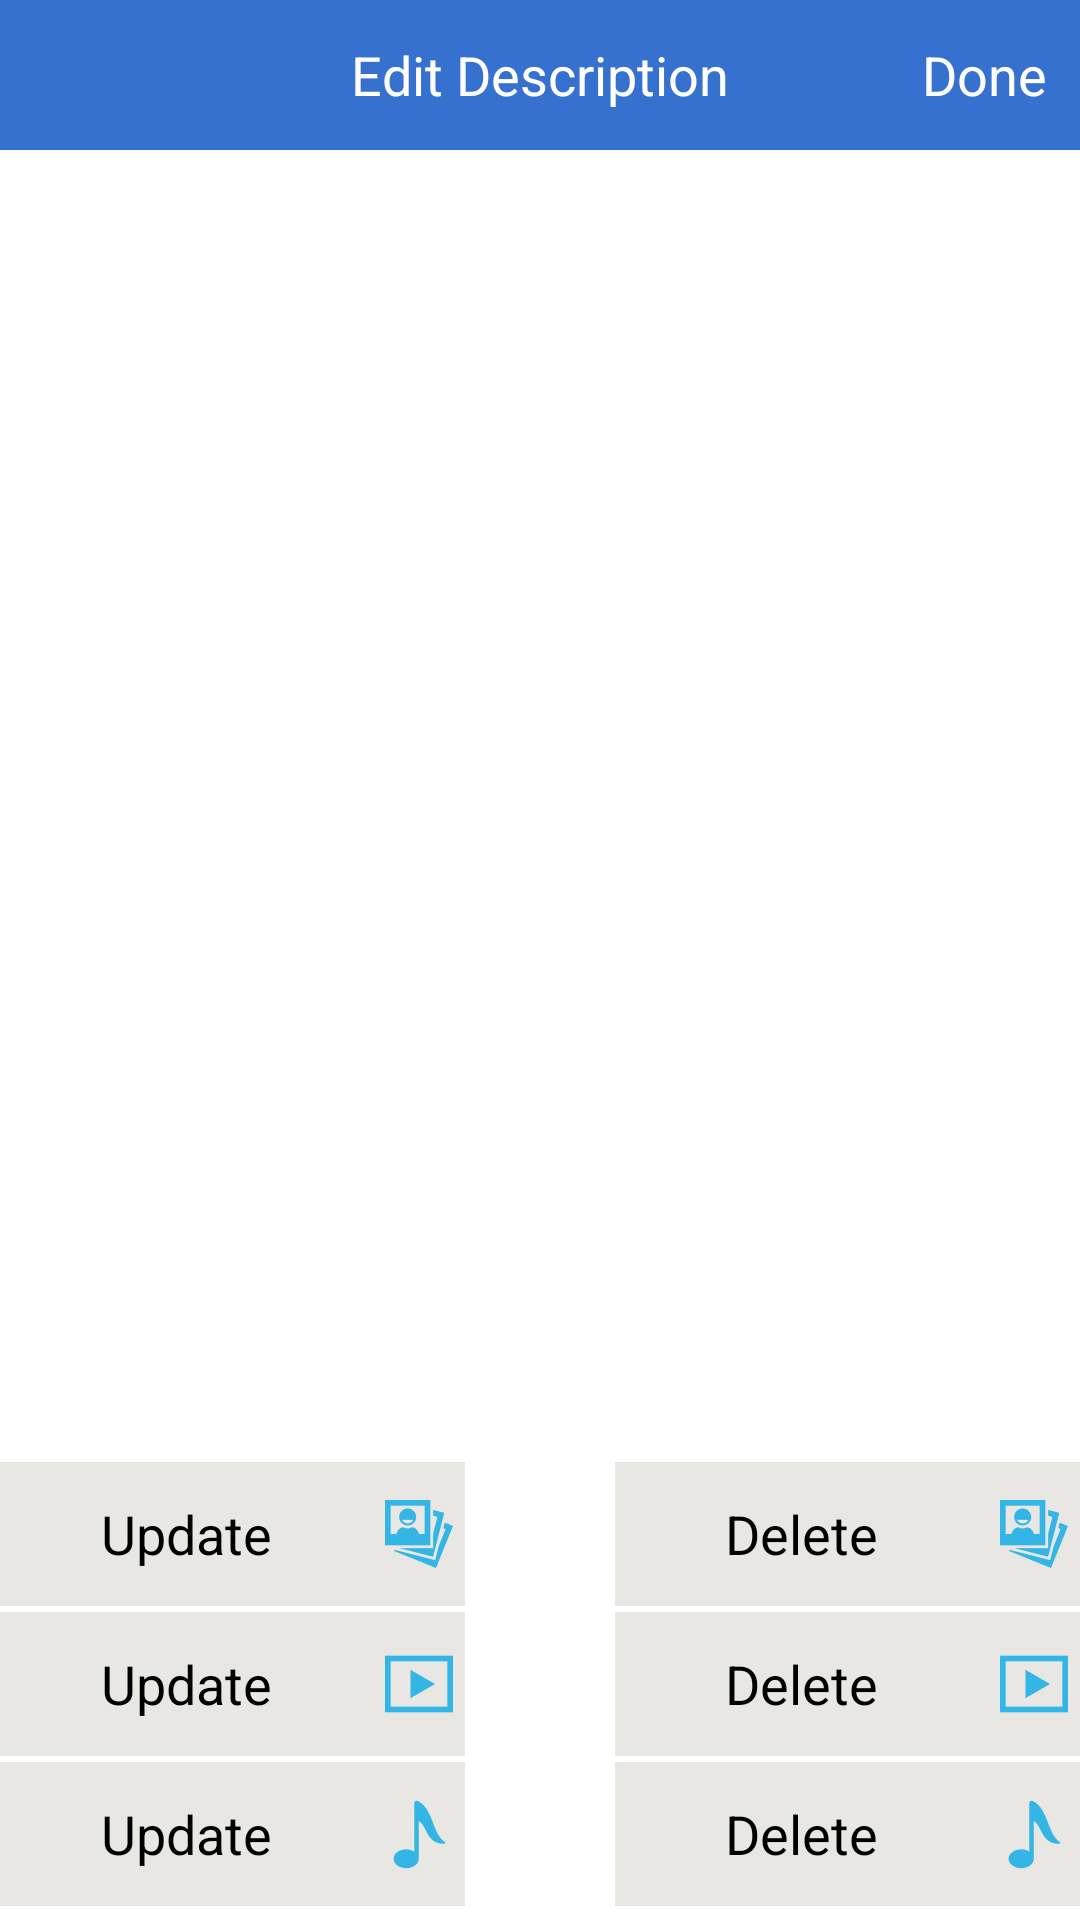

Layout XML and referenced resources for this Android screen:
<!-- AndroidManifest.xml: application theme CustomActionBarTheme -->
<!-- res/layout/activity_edit_description.xml -->
<?xml version="1.0" encoding="utf-8"?>
<RelativeLayout xmlns:android="http://schemas.android.com/apk/res/android"
    xmlns:tools="http://schemas.android.com/tools"
    android:layout_width="match_parent"
    android:layout_height="match_parent" >

    
    <RelativeLayout
        android:id="@+id/header"
        android:layout_width="match_parent"
        android:background="#3671d0"
        android:layout_alignParentTop="true"
        android:layout_height="50dp"
        android:gravity="center" >


        <Button
            android:layout_width="wrap_content"
            android:layout_height="wrap_content"
            android:text="Done"
            android:background="#3671d0"
            android:id="@+id/edit_details_save"
            android:textColor="#fff"
            android:textSize="18dp"
            android:layout_centerVertical="true"
            android:layout_alignParentRight="true"
            android:layout_alignParentEnd="true" />

        <TextView
            android:id="@+id/name"
            android:layout_width="wrap_content"
            android:layout_height="wrap_content"
            android:textColor="#fff"
            android:textSize="18dp"
            android:text="Edit Description"
            android:layout_centerVertical="true"
            android:layout_centerHorizontal="true" />

        <ImageButton
            android:id="@+id/edit_details_back_icon"
            android:layout_width="wrap_content"
            android:layout_height="wrap_content"
            android:clickable="true"
            android:background="#3671d0"
            android:src="@drawable/ic_back_arrow"
            android:layout_centerVertical="true"
            android:layout_alignParentLeft="true"
            android:layout_alignParentStart="true" />

    </RelativeLayout>

    
    <RelativeLayout
        android:id="@+id/footer"
        android:layout_width="match_parent"
        android:layout_height="155dp"
        android:layout_alignParentBottom="true"
        android:background="@android:color/transparent"
        android:gravity="center" >

         <Button
            android:layout_width="155dp"
            android:layout_height="wrap_content"
            android:drawableRight="@drawable/ic_image"
            android:text="Delete"
            android:background="#e8e7e3"
            android:layout_marginBottom="2dp"
            android:id="@+id/delete_img"
            android:layout_gravity="right"
            android:layout_alignParentRight="true"
            android:layout_alignParentEnd="true" />
        <Button
            android:layout_width="155dp"
            android:layout_height="wrap_content"
            android:drawableRight="@drawable/ic_video"
            android:text="Delete"
            android:background="#e8e7e3"
            android:id="@+id/delete_video"
            android:layout_gravity="right"
            android:layout_marginBottom="2dp"
            android:layout_below="@+id/delete_img"
            android:layout_alignParentRight="true"
            android:layout_alignParentEnd="true" />

        <Button
            android:layout_width="155dp"
            android:layout_height="wrap_content"
            android:drawableRight="@drawable/ic_audio"
            android:text="Delete"
            android:layout_marginBottom="2dp"
            android:background="#e8e7e3"
            android:id="@+id/delete_audio"
            android:layout_gravity="right"
            android:layout_below="@+id/delete_video"
            android:layout_alignParentRight="true"
            android:layout_alignParentEnd="true" />

        <Button
            android:layout_width="155dp"
            android:layout_height="wrap_content"
            android:text="Update"
            android:layout_marginBottom="2dp"
            android:background="#e8e7e3"
            android:id="@+id/Update_img"
            android:drawableRight="@drawable/ic_image"
            android:layout_alignParentLeft="true"
            android:layout_alignParentStart="true" />
        <Button
            android:layout_width="155dp"
            android:layout_height="wrap_content"
            android:text="Update"
            android:id="@+id/update_audio"
            android:layout_marginBottom="2dp"
            android:background="#e8e7e3"
            android:drawableRight="@drawable/ic_audio"
            android:layout_below="@+id/Update_video"
            android:layout_alignParentLeft="true"
            android:layout_alignParentStart="true" />

        <Button
            android:layout_width="155dp"
            android:layout_height="wrap_content"
            android:drawableRight="@drawable/ic_video"
            android:text="Update"
            android:layout_marginBottom="2dp"
            android:id="@+id/Update_video"
            android:background="#e8e7e3"
            android:layout_below="@+id/Update_img"
            android:layout_alignParentLeft="true"
            android:layout_alignParentStart="true" />


    </RelativeLayout>

    
    <ScrollView
        android:id="@+id/container"
        android:layout_width="fill_parent"
        android:layout_height="fill_parent"
        android:layout_above="@id/footer"
        android:layout_below="@id/header" >

        <LinearLayout
            android:layout_width="fill_parent"
            android:layout_height="wrap_content"
            android:gravity="center_horizontal"
            android:orientation="vertical"
            android:descendantFocusability="beforeDescendants"
            android:focusableInTouchMode="true">

            <EditText
                android:layout_width="match_parent"
                android:layout_height="fill_parent"
                android:textSize="18sp"
                android:id="@+id/editdetails"
                android:background="@android:color/transparent"
                android:padding="10dp" />

       </LinearLayout>

    </ScrollView>



</RelativeLayout>
<!-- resources referenced by this layout -->
<resources>
  <!-- drawable ic_audio: png bitmap (drawable-hdpi, 842 bytes) -->
  <!-- drawable ic_image: png bitmap (drawable-hdpi, 1559 bytes) -->
  <!-- drawable ic_video: png bitmap (drawable-hdpi, 542 bytes) -->
  <style name="CustomActionBarTheme" parent="@android:style/Theme.Holo.Light.DarkActionBar">
          <item name="android:actionBarStyle">@style/MyActionBar</item>
  
      </style>
  <style name="MyActionBar" parent="@android:style/Widget.Holo.Light.ActionBar.Solid.Inverse">
          <item name="android:background">@color/actionbar_background</item>
          
      </style>
  <color name="actionbar_background">#3671d0</color>
</resources>
